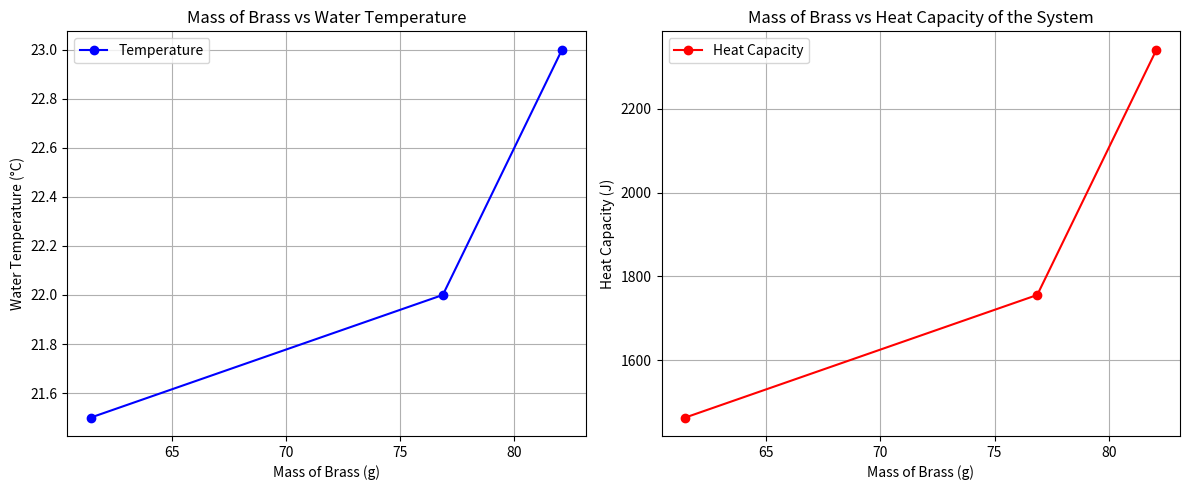

Recreate this plot in Python.
# [redacted]

#Start-------------

import matplotlib.pyplot as plt

# Data from the lab results
masses = [61.45, 76.87, 82.09]  # Mass of Brass samples in grams
temperatures = [21.5, 22.0, 23.0]  # Resulting water temperatures in degrees Celsius
initial_water_temp = 19  # Initial water temperature in degrees Celsius
specific_heat_water = 4.18  # Specific heat of water in J/g°C
water_mass = 140  # Volume of water in ml, assuming 1g/ml density for water

# Calculate heat capacity for each sample (q = m * c * ΔT)
heat_capacities = [
    water_mass * specific_heat_water * (temp - initial_water_temp) for temp in temperatures
]

# Plot 1: Mass of Brass vs Temperature
plt.figure(figsize=(12, 5))

plt.subplot(1, 2, 1)
plt.plot(masses, temperatures, marker='o', color='b', label="Temperature")
plt.title("Mass of Brass vs Water Temperature")
plt.xlabel("Mass of Brass (g)")
plt.ylabel("Water Temperature (°C)")
plt.grid(True)
plt.legend()

# Plot 2: Mass of Brass vs Heat Capacity
plt.subplot(1, 2, 2)
plt.plot(masses, heat_capacities, marker='o', color='r', label="Heat Capacity")
plt.title("Mass of Brass vs Heat Capacity of the System")
plt.xlabel("Mass of Brass (g)")
plt.ylabel("Heat Capacity (J)")
plt.grid(True)
plt.legend()

plt.tight_layout()
plt.show()

#End----------------
